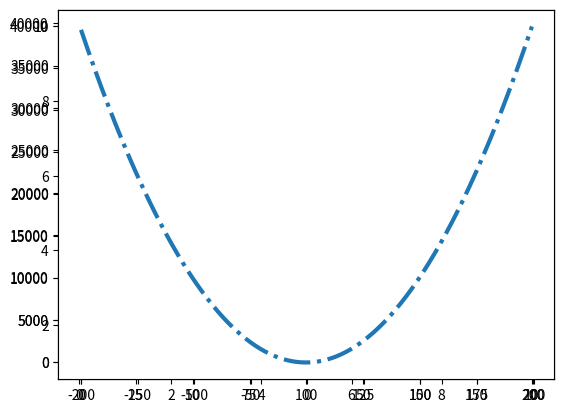
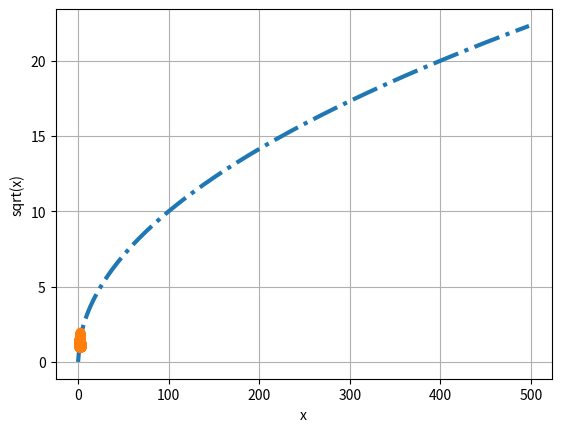
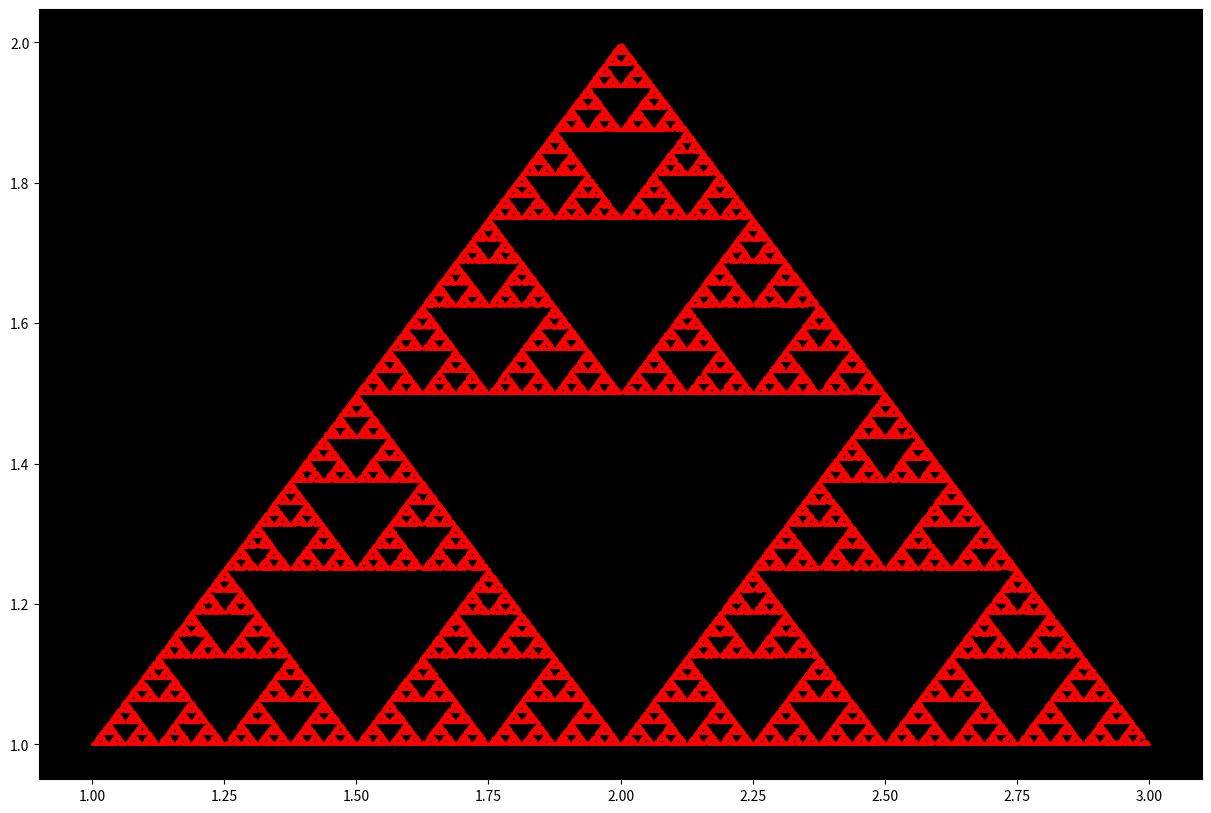
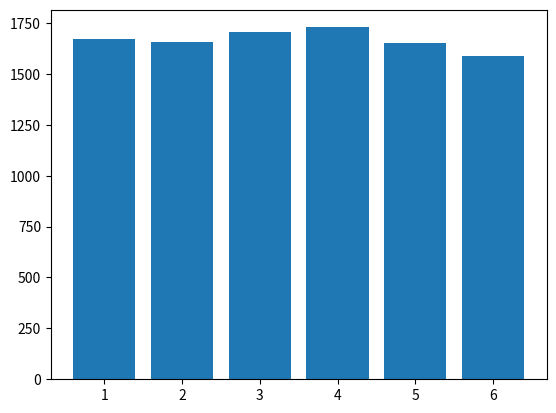

Python code for these plots, in order:
import matplotlib.pyplot as plt
import random

fun = lambda x: random.randint(1, 10)
points = list(map(fun, range(1, 10)))
print(points)
p = plt.plot(points, 'r>')
# маркер - 'ro' - первое значение цвет, второе фигура
# r - red, b - blue, y - yellow и т.д.
#  ., , , o, v, ^, <	, >, 1, 2, 3, 4, 8, s, p, P, *, h, H, +, x, X, D, d, |, _,

x = list(map(fun, range(1, 10)))
y = list(map(fun, range(1, 10)))
print(x)
print(y)
plt.plot(x, y, 'y-')
plt.show()

x = list(range(1, 200))
fx = [i * i for i in x]

# Заливка фона
# https://matplotlib.org/stable/api/_as_gen/matplotlib.pyplot.html?highlight=pyplot#
# https://matplotlib.org/stable/api/_as_gen/matplotlib.pyplot.axes.html#matplotlib.pyplot.axes

plt.axes(facecolor='white')
plt.plot(x, fx)
plt.show()

# Настройки
# https://matplotlib.org/stable/tutorials/introductory/customizing.html

import matplotlib.pyplot as plt
import matplotlib as mpl

x = list(range(-200, 200))
fx = [i ** 2 + 2 * i - 3 for i in x]

# https://matplotlib.org/stable/api/_as_gen/matplotlib.pyplot.html?highlight=pyplot#
# https://matplotlib.org/stable/api/_as_gen/matplotlib.pyplot.axes.html#matplotlib.pyplot.axes

mpl.rcParams['lines.linewidth'] = 3
mpl.rcParams['lines.linestyle'] = '-.'  # '--' меняем вид линии
mpl.rcParams['lines.color'] = 'C0'

plt.axes(facecolor='white')
plt.plot(x, fx)
plt.show()

import numpy as np
from math import sqrt
import matplotlib.pyplot as plt

x = list(range(0, 500, 2))
y = list(map(lambda a: sqrt(a), x))

fig, ax = plt.subplots()

ax.plot(x, y)
ax.grid()

#  Наименование осей
ax.set_xlabel('x')
ax.set_ylabel('sqrt(x)')

plt.show()

# треугольник
import matplotlib.pyplot as plt
import random

# random.randint(1, 10)

vx = [1.0, 2.0, 3.0]
vy = [1.0, 2.0, 1.0]

sx = vx[0]
sy = vy[0]

px = []
py = []

for i in range(1, 1000):
    r = random.randint(0, 2)
    sx = (sx + vx[r]) / 2
    sy = (sy + vy[r]) / 2
    px.append(sx)
    py.append(sy)

plt.plot(px, py, 'o')
plt.show()

# более детальный треугольник
import random
import matplotlib.pyplot as plt

x = [1.0, 2.0, 3.0]
y = [1.0, 2.0, 1.0]

sx = x[0]
sy = y[0]

px = []
py = []

for i in range(1, 100000):
    r = random.randint(0, 2)
    sx = (sx + x[r]) / 2
    sy = (sy + y[r]) / 2
    px.append(sx)
    py.append(sy)

fig, ax = plt.subplots()

# маркеры цветов 'b', 'g', 'r', 'c', 'm', 'y', 'k', 'w' , RGB: #00ff00
ax.scatter(px, py, c='red', s=1)
ax.set_facecolor('black')

# ax.grid()
# ax.set_xlabel('')
# ax.set_ylabel('')
fig.set_figwidth(15)  # размеры
fig.set_figheight(10)  # размеры
plt.show()

# кубик

import random
import matplotlib.pyplot as plt

count = 10000  # кол-во бросков
x = list(range(1, 7))
y = [0 for i in x]  # список из 6 нулей, отвечающий за выпадения значений кубика

fig, ax = plt.subplots()

for _ in range(count):
    y[random.randint(0, 5)] += 1

ax.bar(x, y)
#
y.sort()
# print('{}%'.format(round((y[5] - y[0]) / count * 100, 3)))
stat = [f'{i + 1}: {round(y[i] / count * 100)}%' for i in range(0, 6)]
print(stat)
plt.show()


